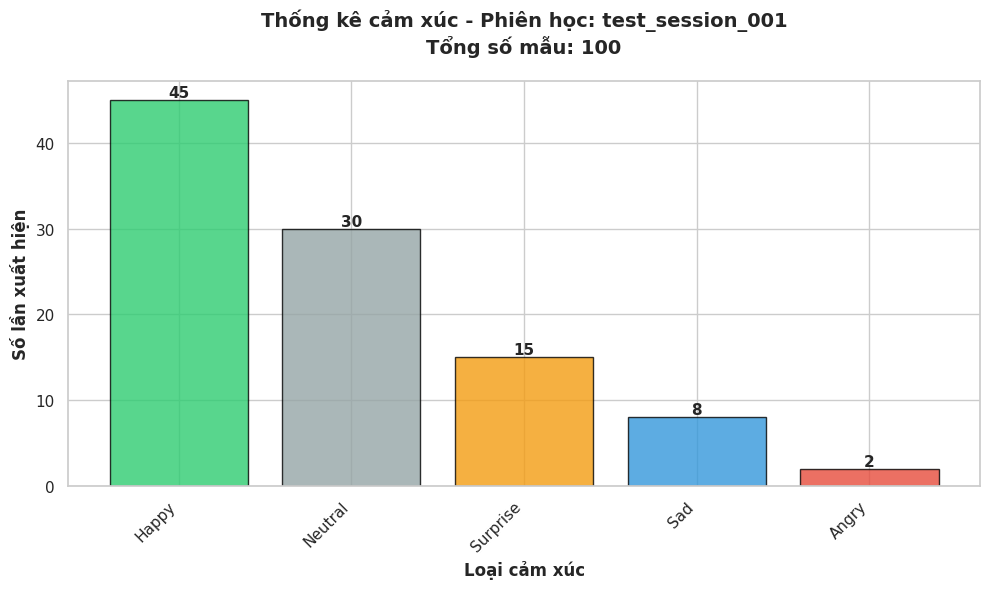
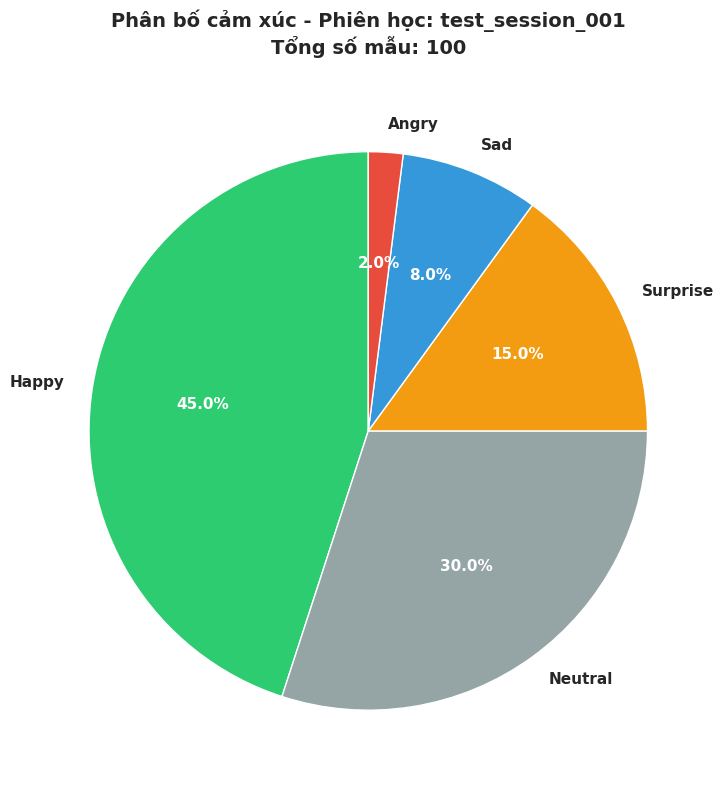
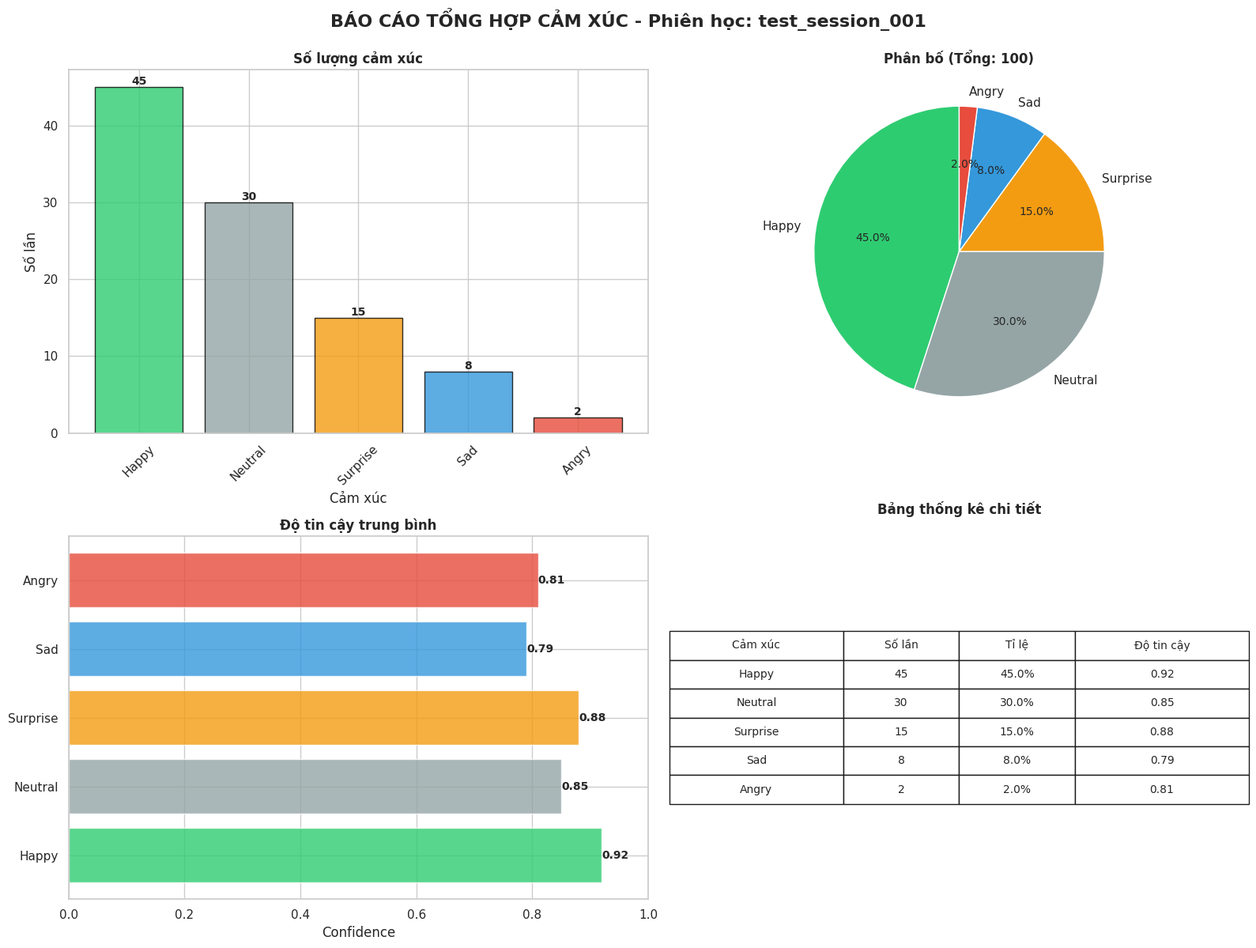

Python code for these plots, in order:
"""
==================================================
MODULE: analytics.py
Chức năng: Thống kê và vẽ biểu đồ cảm xúc
Mô tả: Sử dụng Matplotlib và Seaborn để visualization
Đại học Bách khoa Hà Nội
==================================================
"""

import matplotlib.pyplot as plt
import seaborn as sns
import pandas as pd
import numpy as np
from typing import Dict, List
import os
from datetime import datetime


class EmotionAnalytics:
    """
    Lớp phân tích và vẽ biểu đồ thống kê cảm xúc

    Chức năng chính:
    - Tạo biểu đồ tần suất cảm xúc
    - Tạo biểu đồ phân bố theo thời gian
    - Xuất báo cáo thống kê
    """

    def __init__(self, output_dir: str = "reports"):
        """
        Khởi tạo Analytics

        Args:
            output_dir: Thư mục lưu biểu đồ (mặc định: reports/)
        """
        self.output_dir = output_dir
        os.makedirs(output_dir, exist_ok=True)

        # Thiết lập style cho biểu đồ đẹp hơn
        sns.set_theme(style="whitegrid")
        plt.rcParams['font.size'] = 10
        plt.rcParams['figure.figsize'] = (12, 8)

        # Màu sắc cho mỗi cảm xúc
        self.emotion_colors = {
            'Happy': '#2ecc71',      # Xanh lá
            'Sad': '#3498db',        # Xanh dương
            'Surprise': '#f39c12',   # Cam
            'Angry': '#e74c3c',      # Đỏ
            'Neutral': '#95a5a6',    # Xám
            'Fear': '#9b59b6',       # Tím
            'Disgust': '#16a085'     # Xanh lục
        }

    def plot_emotion_counts(self, emotion_counts: Dict[str, int],
                           session_id: str,
                           save_path: str = None) -> str:
        """
        Vẽ biểu đồ cột (bar chart) thống kê số lượng cảm xúc

        Args:
            emotion_counts: Dictionary {emotion_name: count}
            session_id: ID phiên học
            save_path: Đường dẫn lưu file (None = tự động)

        Returns:
            Đường dẫn file đã lưu
        """
        if not emotion_counts:
            print("⚠️ Không có dữ liệu để vẽ biểu đồ")
            return ""

        # Tạo figure
        plt.figure(figsize=(10, 6))

        # Dữ liệu
        emotions = list(emotion_counts.keys())
        counts = list(emotion_counts.values())
        colors = [self.emotion_colors.get(e, '#7f8c8d') for e in emotions]

        # Vẽ biểu đồ cột
        bars = plt.bar(emotions, counts, color=colors, alpha=0.8, edgecolor='black')

        # Thêm giá trị trên mỗi cột
        for bar, count in zip(bars, counts):
            height = bar.get_height()
            plt.text(bar.get_x() + bar.get_width()/2., height,
                    f'{int(count)}',
                    ha='center', va='bottom', fontsize=11, fontweight='bold')

        # Tổng số
        total = sum(counts)

        # Tiêu đề và nhãn
        plt.title(f'Thống kê cảm xúc - Phiên học: {session_id}\n'
                 f'Tổng số mẫu: {total}',
                 fontsize=14, fontweight='bold', pad=20)
        plt.xlabel('Loại cảm xúc', fontsize=12, fontweight='bold')
        plt.ylabel('Số lần xuất hiện', fontsize=12, fontweight='bold')
        plt.xticks(rotation=45, ha='right')
        plt.tight_layout()

        # Lưu file
        if save_path is None:
            timestamp = datetime.now().strftime("%Y%m%d_%H%M%S")
            save_path = os.path.join(self.output_dir,
                                    f"emotion_counts_{session_id}_{timestamp}.png")

        plt.savefig(save_path, dpi=300, bbox_inches='tight')
        plt.close()

        print(f"✓ Đã lưu biểu đồ số lượng: {save_path}")
        return save_path

    def plot_emotion_pie(self, emotion_counts: Dict[str, int],
                        session_id: str,
                        save_path: str = None) -> str:
        """
        Vẽ biểu đồ tròn (pie chart) phân bố cảm xúc

        Args:
            emotion_counts: Dictionary {emotion_name: count}
            session_id: ID phiên học
            save_path: Đường dẫn lưu file

        Returns:
            Đường dẫn file đã lưu
        """
        if not emotion_counts:
            print("⚠️ Không có dữ liệu để vẽ biểu đồ")
            return ""

        # Tạo figure
        plt.figure(figsize=(10, 8))

        # Dữ liệu
        emotions = list(emotion_counts.keys())
        counts = list(emotion_counts.values())
        colors = [self.emotion_colors.get(e, '#7f8c8d') for e in emotions]

        # Tổng số
        total = sum(counts)

        # Tính phần trăm
        percentages = [(c/total)*100 for c in counts]

        # Vẽ pie chart
        wedges, texts, autotexts = plt.pie(
            counts,
            labels=emotions,
            colors=colors,
            autopct='%1.1f%%',
            startangle=90,
            textprops={'fontsize': 11, 'fontweight': 'bold'}
        )

        # Làm đẹp text
        for autotext in autotexts:
            autotext.set_color('white')
            autotext.set_fontweight('bold')

        # Tiêu đề
        plt.title(f'Phân bố cảm xúc - Phiên học: {session_id}\n'
                 f'Tổng số mẫu: {total}',
                 fontsize=14, fontweight='bold', pad=20)

        plt.tight_layout()

        # Lưu file
        if save_path is None:
            timestamp = datetime.now().strftime("%Y%m%d_%H%M%S")
            save_path = os.path.join(self.output_dir,
                                    f"emotion_pie_{session_id}_{timestamp}.png")

        plt.savefig(save_path, dpi=300, bbox_inches='tight')
        plt.close()

        print(f"✓ Đã lưu biểu đồ tròn: {save_path}")
        return save_path

    def plot_emotion_timeline(self, emotion_data: List[Dict],
                             session_id: str,
                             save_path: str = None) -> str:
        """
        Vẽ biểu đồ timeline cảm xúc theo thời gian

        Args:
            emotion_data: List[{'timestamp': str, 'emotion': str, 'confidence': float}]
            session_id: ID phiên học
            save_path: Đường dẫn lưu file

        Returns:
            Đường dẫn file đã lưu
        """
        if not emotion_data:
            print("⚠️ Không có dữ liệu để vẽ biểu đồ")
            return ""

        # Chuyển sang DataFrame
        df = pd.DataFrame(emotion_data)
        df['timestamp'] = pd.to_datetime(df['timestamp'])

        # Tạo figure
        plt.figure(figsize=(14, 6))

        # Đếm số lượng mỗi cảm xúc theo thời gian (rolling window)
        window_size = 10  # Mỗi 10 mẫu

        for emotion in df['emotion'].unique():
            emotion_df = df[df['emotion'] == emotion].copy()
            emotion_df = emotion_df.sort_values('timestamp')

            # Đếm số lượng trong cửa sổ trượt
            emotion_df['count'] = 1
            emotion_df['rolling_count'] = emotion_df['count'].rolling(
                window=window_size, min_periods=1
            ).sum()

            plt.plot(emotion_df['timestamp'], emotion_df['rolling_count'],
                    label=emotion, color=self.emotion_colors.get(emotion, '#7f8c8d'),
                    linewidth=2, marker='o', markersize=3, alpha=0.8)

        # Tiêu đề và nhãn
        plt.title(f'Biến động cảm xúc theo thời gian - Phiên học: {session_id}',
                 fontsize=14, fontweight='bold', pad=20)
        plt.xlabel('Thời gian', fontsize=12, fontweight='bold')
        plt.ylabel(f'Số lần xuất hiện (cửa sổ {window_size} mẫu)',
                  fontsize=12, fontweight='bold')
        plt.legend(loc='best', fontsize=10)
        plt.xticks(rotation=45, ha='right')
        plt.tight_layout()

        # Lưu file
        if save_path is None:
            timestamp = datetime.now().strftime("%Y%m%d_%H%M%S")
            save_path = os.path.join(self.output_dir,
                                    f"emotion_timeline_{session_id}_{timestamp}.png")

        plt.savefig(save_path, dpi=300, bbox_inches='tight')
        plt.close()

        print(f"✓ Đã lưu biểu đồ timeline: {save_path}")
        return save_path

    def generate_summary_report(self, emotion_counts: Dict[str, int],
                               avg_confidence: Dict[str, float],
                               session_id: str,
                               save_path: str = None) -> str:
        """
        Tạo báo cáo tổng hợp với nhiều biểu đồ

        Args:
            emotion_counts: Dictionary {emotion_name: count}
            avg_confidence: Dictionary {emotion_name: avg_confidence}
            session_id: ID phiên học
            save_path: Đường dẫn lưu file

        Returns:
            Đường dẫn file đã lưu
        """
        if not emotion_counts:
            print("⚠️ Không có dữ liệu để tạo báo cáo")
            return ""

        # Tạo figure với 3 subplots
        fig, axes = plt.subplots(2, 2, figsize=(16, 12))
        fig.suptitle(f'BÁO CÁO TỔNG HỢP CẢM XÚC - Phiên học: {session_id}',
                    fontsize=16, fontweight='bold', y=0.995)

        # 1. Biểu đồ cột số lượng
        emotions = list(emotion_counts.keys())
        counts = list(emotion_counts.values())
        colors = [self.emotion_colors.get(e, '#7f8c8d') for e in emotions]

        bars = axes[0, 0].bar(emotions, counts, color=colors, alpha=0.8, edgecolor='black')
        for bar, count in zip(bars, counts):
            height = bar.get_height()
            axes[0, 0].text(bar.get_x() + bar.get_width()/2., height,
                          f'{int(count)}', ha='center', va='bottom', fontweight='bold')

        axes[0, 0].set_title('Số lượng cảm xúc', fontweight='bold')
        axes[0, 0].set_xlabel('Cảm xúc')
        axes[0, 0].set_ylabel('Số lần')
        axes[0, 0].tick_params(axis='x', rotation=45)

        # 2. Biểu đồ tròn phân bố
        total = sum(counts)
        axes[0, 1].pie(counts, labels=emotions, colors=colors,
                      autopct='%1.1f%%', startangle=90)
        axes[0, 1].set_title(f'Phân bố (Tổng: {total})', fontweight='bold')

        # 3. Biểu đồ độ tin cậy
        if avg_confidence:
            conf_emotions = list(avg_confidence.keys())
            conf_values = list(avg_confidence.values())
            conf_colors = [self.emotion_colors.get(e, '#7f8c8d') for e in conf_emotions]

            bars = axes[1, 0].barh(conf_emotions, conf_values, color=conf_colors, alpha=0.8)
            for bar, val in zip(bars, conf_values):
                width = bar.get_width()
                axes[1, 0].text(width, bar.get_y() + bar.get_height()/2.,
                              f'{val:.2f}', ha='left', va='center', fontweight='bold')

            axes[1, 0].set_title('Độ tin cậy trung bình', fontweight='bold')
            axes[1, 0].set_xlabel('Confidence')
            axes[1, 0].set_xlim(0, 1.0)

        # 4. Bảng thống kê
        axes[1, 1].axis('off')
        table_data = []
        for emotion in emotions:
            count = emotion_counts[emotion]
            percentage = (count/total)*100
            conf = avg_confidence.get(emotion, 0.0)
            table_data.append([emotion, count, f"{percentage:.1f}%", f"{conf:.2f}"])

        table = axes[1, 1].table(
            cellText=table_data,
            colLabels=['Cảm xúc', 'Số lần', 'Tỉ lệ', 'Độ tin cậy'],
            cellLoc='center',
            loc='center',
            colWidths=[0.3, 0.2, 0.2, 0.3]
        )
        table.auto_set_font_size(False)
        table.set_fontsize(10)
        table.scale(1, 2)
        axes[1, 1].set_title('Bảng thống kê chi tiết', fontweight='bold', pad=20)

        plt.tight_layout()

        # Lưu file
        if save_path is None:
            timestamp = datetime.now().strftime("%Y%m%d_%H%M%S")
            save_path = os.path.join(self.output_dir,
                                    f"summary_report_{session_id}_{timestamp}.png")

        plt.savefig(save_path, dpi=300, bbox_inches='tight')
        plt.close()

        print(f"✓ Đã lưu báo cáo tổng hợp: {save_path}")
        return save_path


# Test code (chỉ chạy khi file này được chạy trực tiếp)
if __name__ == "__main__":
    print("=== TEST ANALYTICS MODULE ===\n")

    # Tạo analytics object
    analytics = EmotionAnalytics(output_dir="reports")

    # Dữ liệu test
    test_emotion_counts = {
        'Happy': 45,
        'Neutral': 30,
        'Surprise': 15,
        'Sad': 8,
        'Angry': 2
    }

    test_avg_confidence = {
        'Happy': 0.92,
        'Neutral': 0.85,
        'Surprise': 0.88,
        'Sad': 0.79,
        'Angry': 0.81
    }

    test_session_id = "test_session_001"

    print("✓ Đang vẽ biểu đồ số lượng...")
    analytics.plot_emotion_counts(test_emotion_counts, test_session_id)

    print("✓ Đang vẽ biểu đồ tròn...")
    analytics.plot_emotion_pie(test_emotion_counts, test_session_id)

    print("✓ Đang tạo báo cáo tổng hợp...")
    analytics.generate_summary_report(test_emotion_counts, test_avg_confidence, test_session_id)

    print("\n=== TEST HOÀN TẤT ===")
    print(f"✓ Kiểm tra thư mục 'reports/' để xem các biểu đồ")
